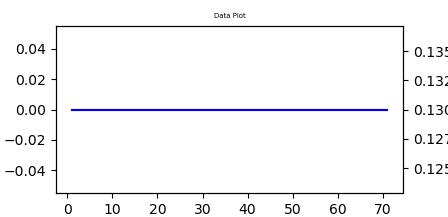

The table this chart was drawn from, first rows:
NO, MValue, SValue
1, 0.00, 0.13
2, 0.00, 0.13
3, 0.00, 0.13
4, 0.00, 0.13
5, 0.00, 0.13
6, 0.00, 0.13
7, 0.00, 0.13
8, 0.00, 0.13
9, 0.00, 0.13
10, 0.00, 0.13
11, 0.00, 0.13
12, 0.00, 0.13
13, 0.00, 0.13
14, 0.00, 0.13
15, 0.00, 0.13
16, 0.00, 0.13
17, 0.00, 0.13
18, 0.00, 0.13
19, 0.00, 0.13
20, 0.00, 0.13
21, 0.00, 0.13
22, 0.00, 0.13
23, 0.00, 0.13
24, 0.00, 0.13
25, 0.00, 0.13
26, 0.00, 0.13
27, 0.00, 0.13
28, 0.00, 0.13
29, 0.00, 0.13
30, 0.00, 0.13
31, 0.00, 0.13
32, 0.00, 0.13
33, 0.00, 0.13
34, 0.00, 0.13
35, 0.00, 0.13
36, 0.00, 0.13
37, 0.00, 0.13
38, 0.00, 0.13
39, 0.00, 0.13
40, 0.00, 0.13
41, 0.00, 0.13
42, 0.00, 0.13
43, 0.00, 0.13
44, 0.00, 0.13
45, 0.00, 0.13
46, 0.00, 0.13
47, 0.00, 0.13
48, 0.00, 0.13
49, 0.00, 0.13
50, 0.00, 0.13
51, 0.00, 0.13
52, 0.00, 0.13
53, 0.00, 0.13
54, 0.00, 0.13
55, 0.00, 0.13
56, 0.00, 0.13
57, 0.00, 0.13
58, 0.00, 0.13
59, 0.00, 0.13
60, 0.00, 0.13
... 11 more rows
